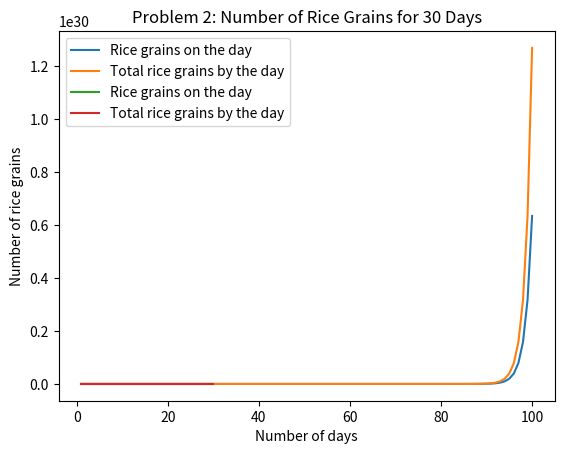

Write the Python code that produced this figure.
import matplotlib.pyplot as plt

# Problem 1: Number of grains of rice on the 100th day
def compute_sorori_shinzaemon(n_days=100):
    # Calculate the number of grains on each day and the total grains by the day
    list_n_grains = [2**i for i in range(n_days)]
    list_total_grains = [sum(list_n_grains[:i+1]) for i in range(n_days)]
    return list_n_grains, list_total_grains

# Plotting for the 100-day scenario
list_n_grains, list_total_grains = compute_sorori_shinzaemon(n_days=100)
plt.plot(range(1, 101), list_n_grains, label='Rice grains on the day')
plt.plot(range(1, 101), list_total_grains, label='Total rice grains by the day')
plt.xlabel('Number of days')
plt.ylabel('Number of rice grains')
plt.legend()
plt.title('Problem 1: Number of Rice Grains on the 100th Day')
plt.show()

# Problem 2: Number of rice grains outside of the 100th day
# Example usage for a specific number of days (e.g., the duration of the course)
course_duration = 30
list_n_grains_course, list_total_grains_course = compute_sorori_shinzaemon(n_days=course_duration)

# Plotting for the course duration
plt.plot(range(1, course_duration+1), list_n_grains_course, label='Rice grains on the day')
plt.plot(range(1, course_duration+1), list_total_grains_course, label='Total rice grains by the day')
plt.xlabel('Number of days')
plt.ylabel('Number of rice grains')
plt.legend()
plt.title(f'Problem 2: Number of Rice Grains for {course_duration} Days')
plt.show()

# Problem 3: How many people can live for how many days with the rice we get?
def calculate_days_to_live(num_rice_grains, num_people):
    # Calculate the days people can live with the given rice
    grains_per_day = 6000  # Assuming an average person needs around 6000 grains per day
    days_to_live = num_rice_grains / (num_people * grains_per_day)
    return int(days_to_live)

# Example usage
num_people_in_class = 30
days_to_live = calculate_days_to_live(list_total_grains_course[-1], num_people_in_class)

print(f'Problem 3: With the rice received, {num_people_in_class} people can live for approximately {days_to_live} days.')
